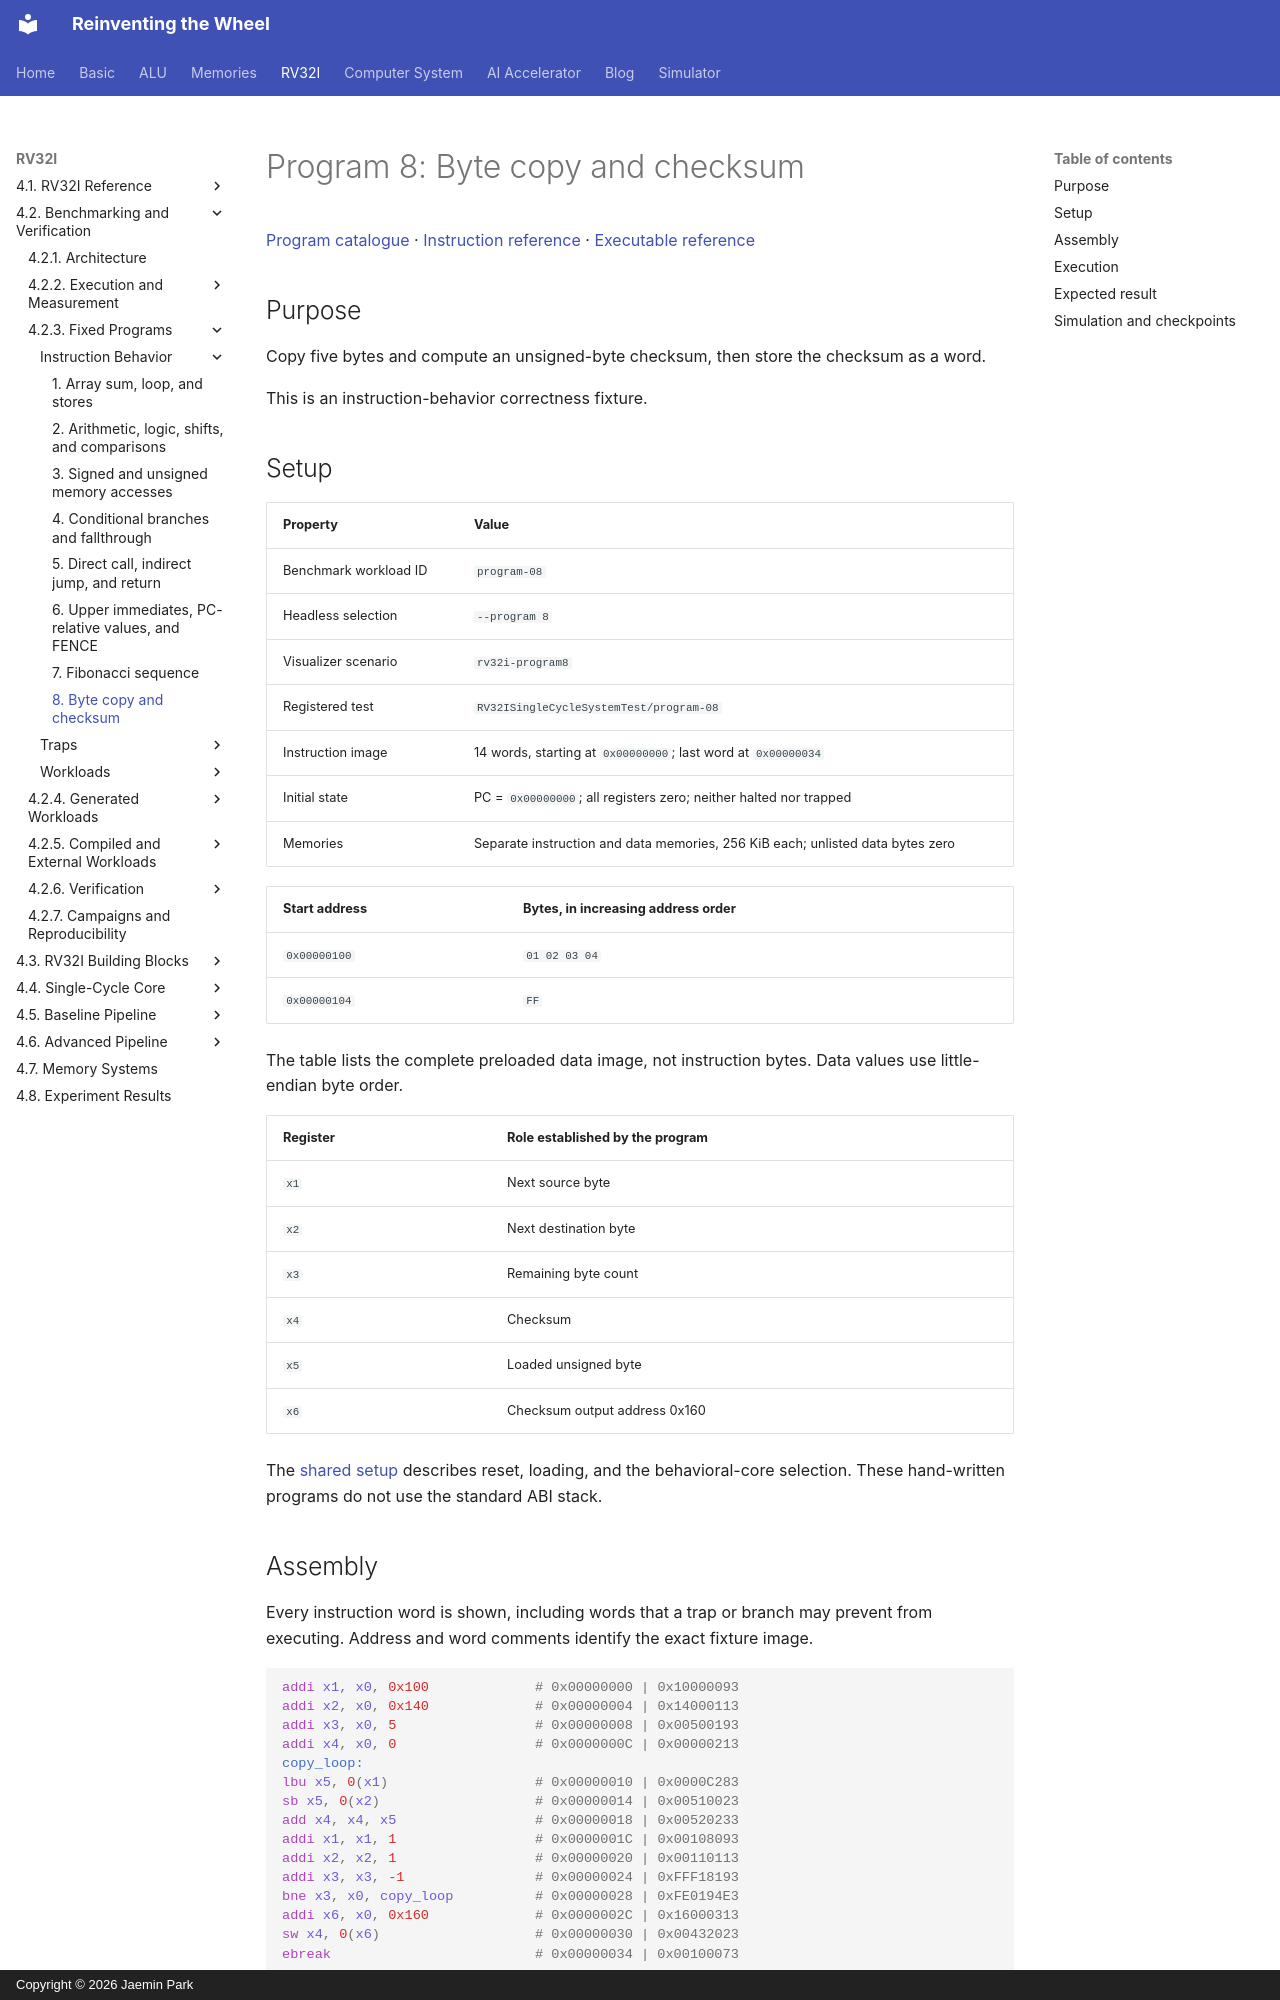

repository: arnold518/reinventing-the-wheel · page: rv32i/4.2/programs/program-08/index.html · generator: mkdocs · copyright: Copyright © 2026 Jaemin Park

# Program 8: Byte copy and checksum

[Program catalogue](index.md) · [Instruction reference](../../4.1/instructions/index.md) · [Executable reference](../../4.1/implementation.md)

## Purpose

Copy five bytes and compute an unsigned-byte checksum, then store the checksum as a word.

This is an instruction-behavior correctness fixture.

## Setup

| Property | Value |
| --- | --- |
| Benchmark workload ID | `program-08` |
| Headless selection | `--program 8` |
| Visualizer scenario | `rv32i-program8` |
| Registered test | `RV32ISingleCycleSystemTest/program-08` |
| Instruction image | 14 words, starting at `0x00000000`; last word at `0x00000034` |
| Initial state | PC = `0x00000000`; all registers zero; neither halted nor trapped |
| Memories | Separate instruction and data memories, 256 KiB each; unlisted data bytes zero |

<!-- rv32i-program8-initial-data -->
| Start address | Bytes, in increasing address order |
| --- | --- |
| `0x00000100` | `01 02 03 04` |
| `0x00000104` | `FF` |

The table lists the complete preloaded data image, not instruction bytes. Data values use little-endian byte order.

| Register | Role established by the program |
| --- | --- |
| `x1` | Next source byte |
| `x2` | Next destination byte |
| `x3` | Remaining byte count |
| `x4` | Checksum |
| `x5` | Loaded unsigned byte |
| `x6` | Checksum output address 0x160 |

The [shared setup](index.md#shared-setup) describes reset, loading, and the behavioral-core selection. These hand-written programs do not use the standard ABI stack.

## Assembly

Every instruction word is shown, including words that a trap or branch may prevent from executing. Address and word comments identify the exact fixture image.

<!-- rv32i-program8-assembly -->
```asm
addi x1, x0, 0x100             # 0x00000000 | 0x10000093
addi x2, x0, 0x140             # 0x00000004 | 0x14000113
addi x3, x0, 5                 # 0x00000008 | 0x00500193
addi x4, x0, 0                 # 0x0000000C | 0x00000213
copy_loop:
lbu x5, 0(x1)                  # 0x00000010 | 0x0000C283
sb x5, 0(x2)                   # 0x00000014 | 0x00510023
add x4, x4, x5                 # 0x00000018 | 0x00520233
addi x1, x1, 1                 # 0x0000001C | 0x00108093
addi x2, x2, 1                 # 0x00000020 | 0x00110113
addi x3, x3, -1                # 0x00000024 | 0xFFF18193
bne x3, x0, copy_loop          # 0x00000028 | 0xFE0194E3
addi x6, x0, 0x160             # 0x0000002C | 0x16000313
sw x4, 0(x6)                   # 0x00000030 | 0x00432023
ebreak                         # 0x00000034 | 0x00100073
```
